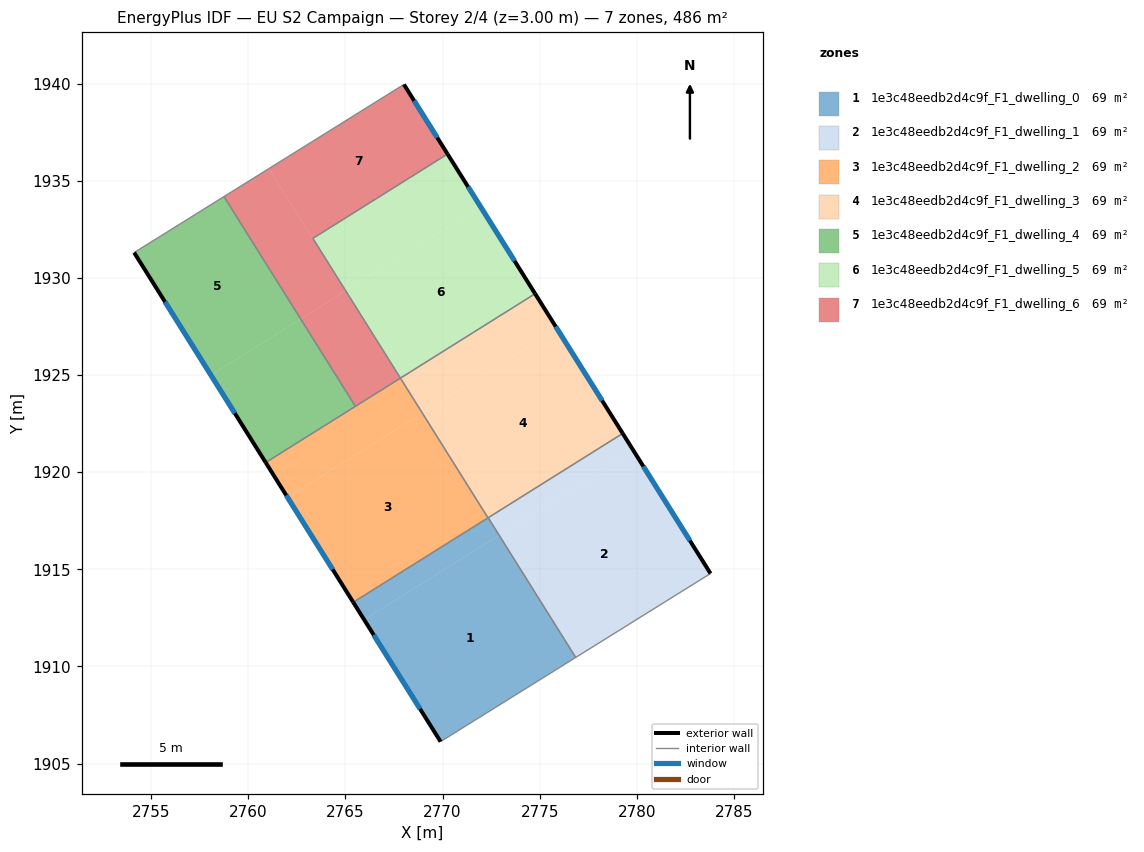
=== STOREY PLAN SPEC (per zone: floor XY polygon, exterior-wall plan segments, windows/doors) ===
zone 1: 1e3c48eedb2d4c9f_F1_dwelling_0  (69.5 m²)
  floor: (2772.91, 1916.75) (2776.85, 1910.46) (2769.90, 1906.13) (2765.97, 1912.40)
  floor: (2772.34, 1917.65) (2772.90, 1916.75) (2765.97, 1912.40) (2765.40, 1913.30)
  floor: (2772.35, 1917.65) (2772.91, 1916.75) (2772.90, 1916.75) (2772.34, 1917.65)
  exterior wall: (2765.40, 1913.30) – (2769.90, 1906.13)  [8.5 m]
    window: (2766.46, 1911.62) – (2768.84, 1907.81)  [7.1 m²]
  interior walls: 4
zone 2: 1e3c48eedb2d4c9f_F1_dwelling_1  (69.5 m²)
  floor: (2779.84, 1921.09) (2783.79, 1914.78) (2776.86, 1910.46) (2772.91, 1916.75)
  floor: (2779.27, 1921.99) (2779.84, 1921.09) (2772.91, 1916.75) (2772.35, 1917.65)
  exterior wall: (2783.79, 1914.78) – (2779.27, 1921.99)  [8.5 m]
    window: (2782.73, 1916.47) – (2780.34, 1920.30)  [7.2 m²]
  interior walls: 3
zone 3: 1e3c48eedb2d4c9f_F1_dwelling_2  (69.5 m²)
  floor: (2768.96, 1923.04) (2772.34, 1917.65) (2765.40, 1913.30) (2762.02, 1918.70)
  floor: (2767.83, 1924.84) (2768.96, 1923.04) (2762.02, 1918.70) (2760.90, 1920.49)
  exterior wall: (2760.90, 1920.49) – (2765.40, 1913.30)  [8.5 m]
    window: (2761.95, 1918.80) – (2764.34, 1914.99)  [7.2 m²]
  interior walls: 4
zone 4: 1e3c48eedb2d4c9f_F1_dwelling_3  (69.5 m²)
  floor: (2775.89, 1927.39) (2779.27, 1921.99) (2772.34, 1917.65) (2768.96, 1923.04)
  floor: (2774.77, 1929.18) (2775.89, 1927.39) (2768.96, 1923.04) (2767.83, 1924.84)
  exterior wall: (2779.27, 1921.99) – (2774.77, 1929.18)  [8.5 m]
    window: (2778.22, 1923.68) – (2775.82, 1927.50)  [7.2 m²]
  interior walls: 4
zone 5: 1e3c48eedb2d4c9f_F1_dwelling_4  (69.5 m²)
  floor: (2758.75, 1934.18) (2762.70, 1927.88) (2758.08, 1924.99) (2754.12, 1931.30)
  floor: (2762.70, 1927.88) (2765.51, 1923.39) (2760.90, 1920.49) (2758.08, 1924.99)
  exterior wall: (2754.12, 1931.30) – (2760.90, 1920.49)  [12.8 m]
    window: (2755.71, 1928.76) – (2759.31, 1923.03)  [10.8 m²]
  interior walls: 3
zone 6: 1e3c48eedb2d4c9f_F1_dwelling_5  (69.5 m²)
  floor: (2771.95, 1933.68) (2774.77, 1929.18) (2767.83, 1924.84) (2765.01, 1929.34)
  floor: (2770.26, 1936.38) (2771.95, 1933.68) (2765.01, 1929.34) (2763.32, 1932.03)
  exterior wall: (2774.77, 1929.18) – (2770.26, 1936.38)  [8.5 m]
    window: (2773.71, 1930.87) – (2771.31, 1934.69)  [7.2 m²]
  interior walls: 3
zone 7: 1e3c48eedb2d4c9f_F1_dwelling_6  (69.5 m²)
  floor: (2768.01, 1939.96) (2770.26, 1936.38) (2763.32, 1932.03) (2765.01, 1929.34) (2765.00, 1929.33) (2761.06, 1935.62)
  floor: (2761.06, 1935.62) (2765.00, 1929.33) (2762.70, 1927.88) (2758.75, 1934.18)
  floor: (2765.01, 1929.33) (2767.83, 1924.84) (2765.51, 1923.39) (2762.70, 1927.88)
  exterior wall: (2770.26, 1936.38) – (2768.01, 1939.96)  [4.2 m]
    window: (2769.73, 1937.22) – (2768.54, 1939.12)  [3.6 m²]
  interior walls: 5

=== DERIVED (storey summary) ===
Building: EU S2 Campaign
Storey: 2 of 4  (floor level z = 3.00 m)
Storey gross floor area: 486.3 m²
Zones on this storey: 7
  - 1e3c48eedb2d4c9f_F1_dwelling_0: floor 69.5 m²; exterior wall 8.5 m (25.4 m²); 1 window(s) 7.1 m²; WWR 28.1%
  - 1e3c48eedb2d4c9f_F1_dwelling_1: floor 69.5 m²; exterior wall 8.5 m (25.5 m²); 1 window(s) 7.2 m²; WWR 28.1%
  - 1e3c48eedb2d4c9f_F1_dwelling_2: floor 69.5 m²; exterior wall 8.5 m (25.5 m²); 1 window(s) 7.2 m²; WWR 28.1%
  - 1e3c48eedb2d4c9f_F1_dwelling_3: floor 69.5 m²; exterior wall 8.5 m (25.5 m²); 1 window(s) 7.2 m²; WWR 28.1%
  - 1e3c48eedb2d4c9f_F1_dwelling_4: floor 69.5 m²; exterior wall 12.8 m (38.3 m²); 1 window(s) 10.8 m²; WWR 28.1%
  - 1e3c48eedb2d4c9f_F1_dwelling_5: floor 69.5 m²; exterior wall 8.5 m (25.5 m²); 1 window(s) 7.2 m²; WWR 28.1%
  - 1e3c48eedb2d4c9f_F1_dwelling_6: floor 69.5 m²; exterior wall 4.2 m (12.7 m²); 1 window(s) 3.6 m²; WWR 28.1%
Zone adjacency (shared interzone walls):
  - 1e3c48eedb2d4c9f_F1_dwelling_0 ↔ 1e3c48eedb2d4c9f_F1_dwelling_1
  - 1e3c48eedb2d4c9f_F1_dwelling_0 ↔ 1e3c48eedb2d4c9f_F1_dwelling_2
  - 1e3c48eedb2d4c9f_F1_dwelling_0 ↔ 1e3c48eedb2d4c9f_F1_dwelling_3
  - 1e3c48eedb2d4c9f_F1_dwelling_1 ↔ 1e3c48eedb2d4c9f_F1_dwelling_3
  - 1e3c48eedb2d4c9f_F1_dwelling_2 ↔ 1e3c48eedb2d4c9f_F1_dwelling_3
  - 1e3c48eedb2d4c9f_F1_dwelling_2 ↔ 1e3c48eedb2d4c9f_F1_dwelling_4
  - 1e3c48eedb2d4c9f_F1_dwelling_2 ↔ 1e3c48eedb2d4c9f_F1_dwelling_6
  - 1e3c48eedb2d4c9f_F1_dwelling_3 ↔ 1e3c48eedb2d4c9f_F1_dwelling_5
  - 1e3c48eedb2d4c9f_F1_dwelling_4 ↔ 1e3c48eedb2d4c9f_F1_dwelling_6
  - 1e3c48eedb2d4c9f_F1_dwelling_5 ↔ 1e3c48eedb2d4c9f_F1_dwelling_6